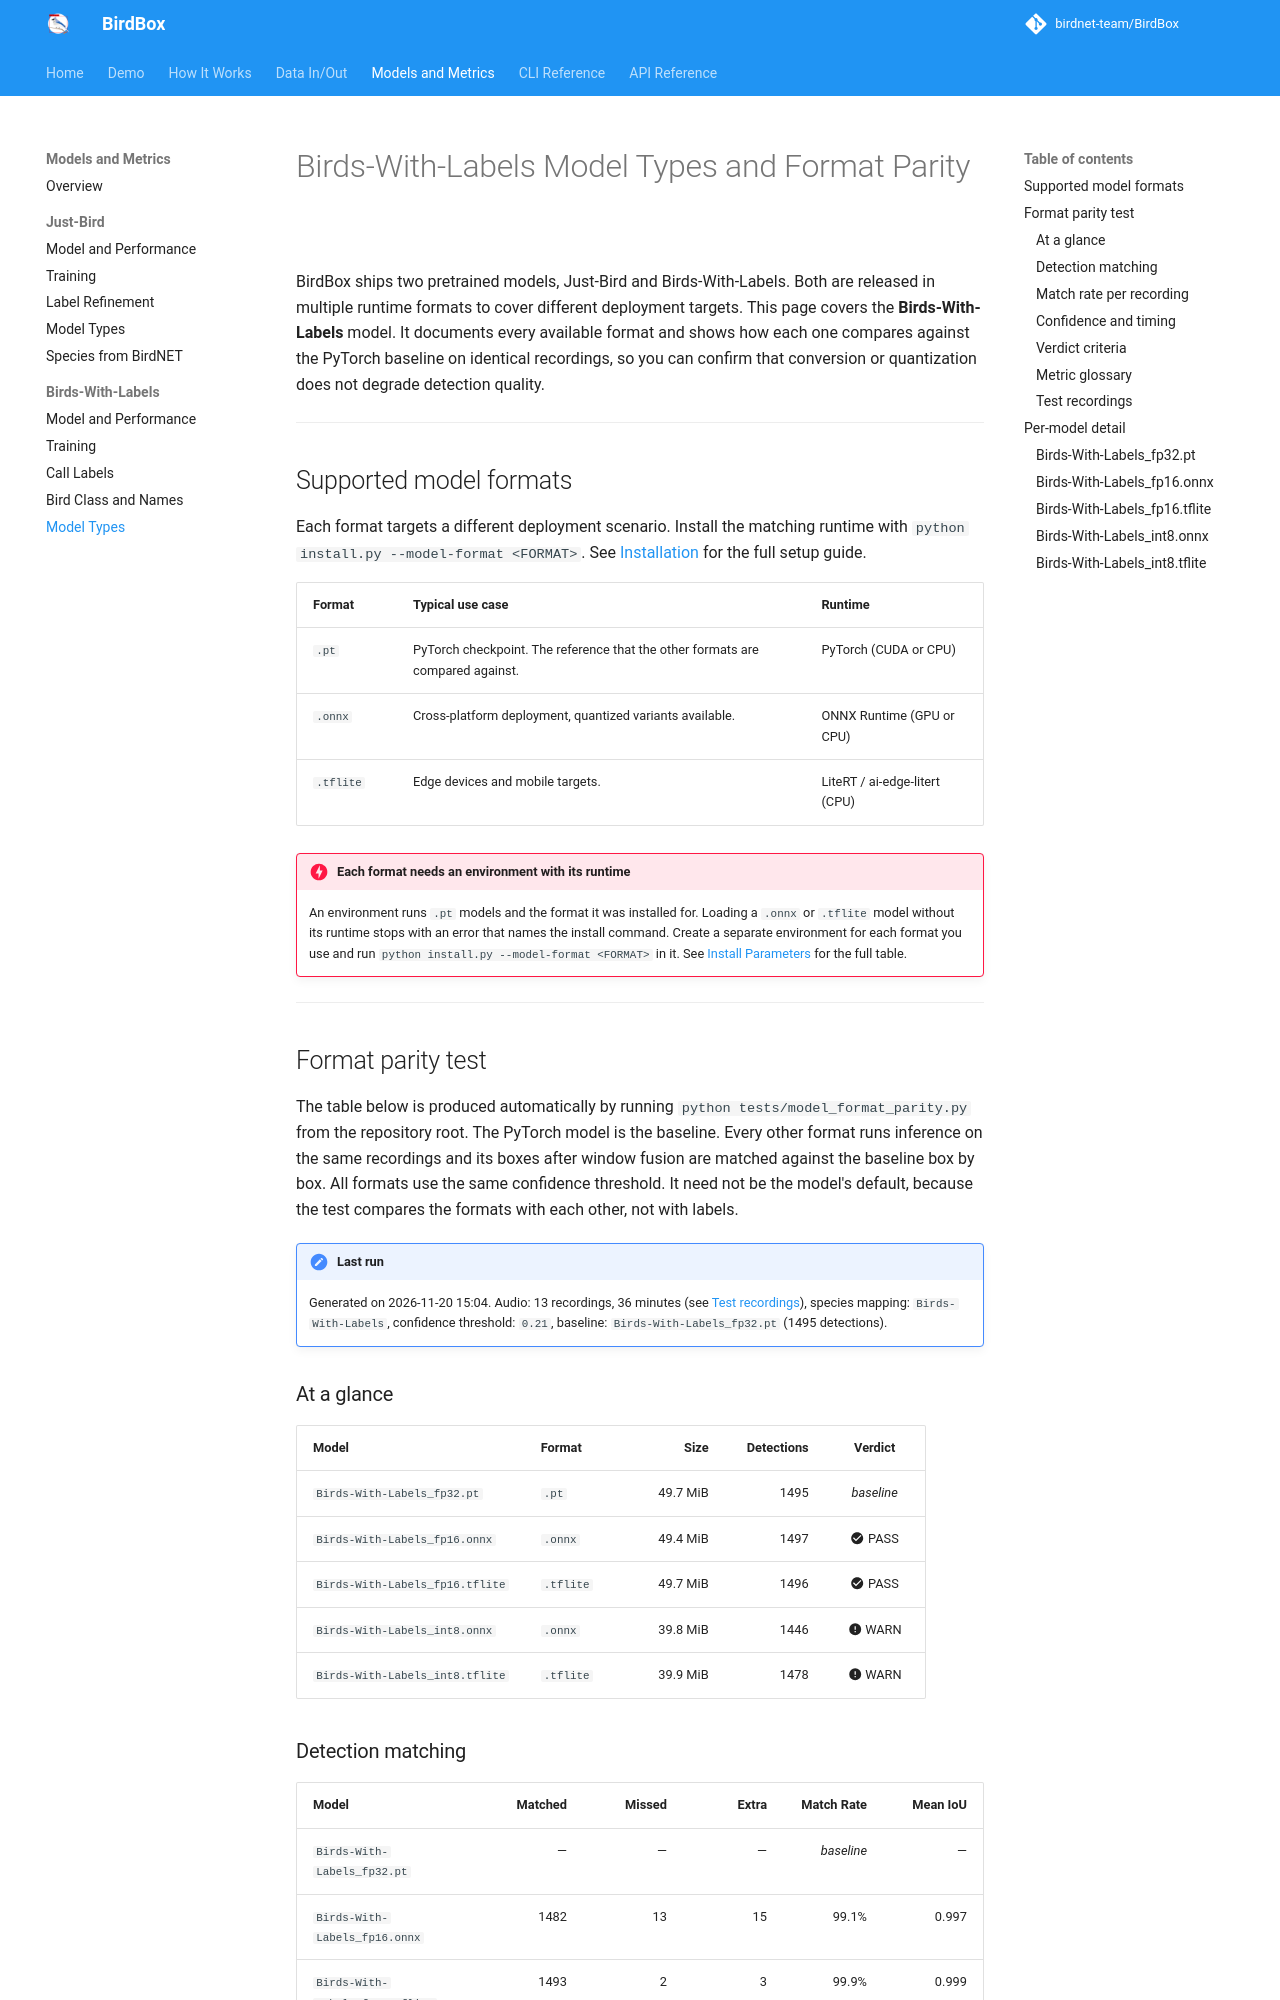

repository: birdnet-team/BirdBox · page: models-and-metrics/birds-with-labels-model-types/index.html · generator: mkdocs

# Birds-With-Labels Model Types and Format Parity

BirdBox ships two pretrained models, Just-Bird and Birds-With-Labels. Both are released in multiple runtime formats to cover different deployment targets. This page covers the **Birds-With-Labels** model. It documents every available format and shows how each one compares against the PyTorch baseline on identical recordings, so you can confirm that conversion or quantization does not degrade detection quality.

---

## Supported model formats

Each format targets a different deployment scenario. Install the matching runtime with `python install.py --model-format <FORMAT>`. See [Installation](../installation.md) for the full setup guide.

| Format | Typical use case | Runtime |
| :--- | :--- | :--- |
| `.pt` | PyTorch checkpoint. The reference that the other formats are compared against. | PyTorch (CUDA or CPU) |
| `.onnx` | Cross-platform deployment, quantized variants available. | ONNX Runtime (GPU or CPU) |
| `.tflite` | Edge devices and mobile targets. | LiteRT / ai-edge-litert (CPU) |

!!! danger "Each format needs an environment with its runtime"
    An environment runs `.pt` models and the format it was installed for. Loading a `.onnx` or `.tflite` model without its runtime stops with an error that names the install command. Create a separate environment for each format you use and run `python install.py --model-format <FORMAT>` in it. See [Install Parameters](../installation.md#install-parameters) for the full table.

---
